Dataset: dataset (GitHub, YahyaBouayad/tripwire). Classes: cable absent, cable present.

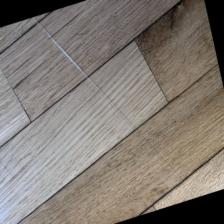
Label: cable present

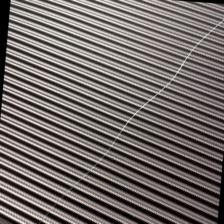
Label: cable present

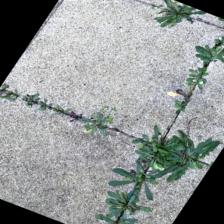
Label: cable absent

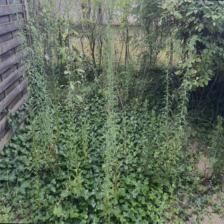
Label: cable absent

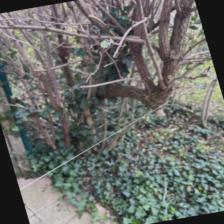
Label: cable present

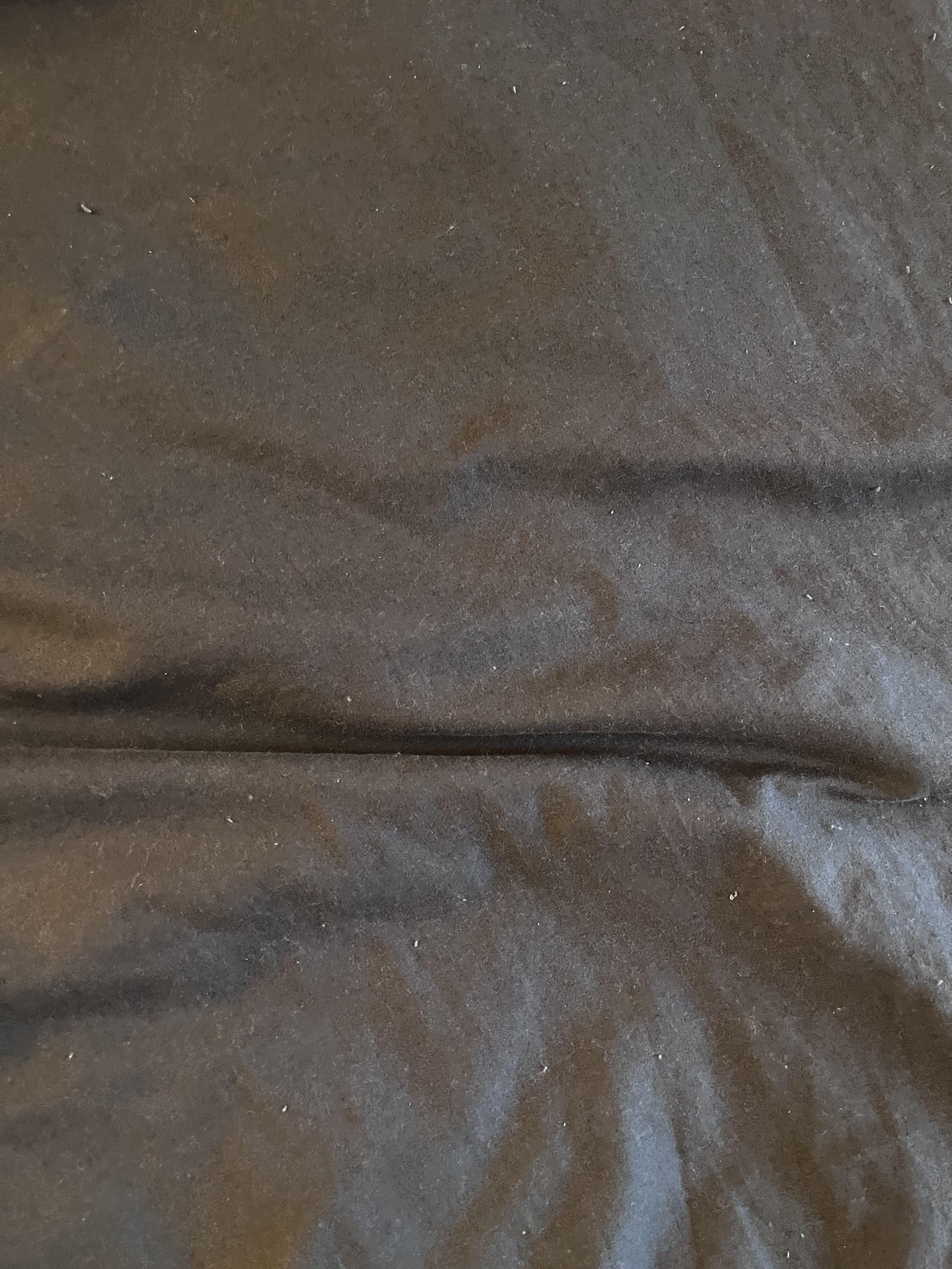
Label: cable absent
